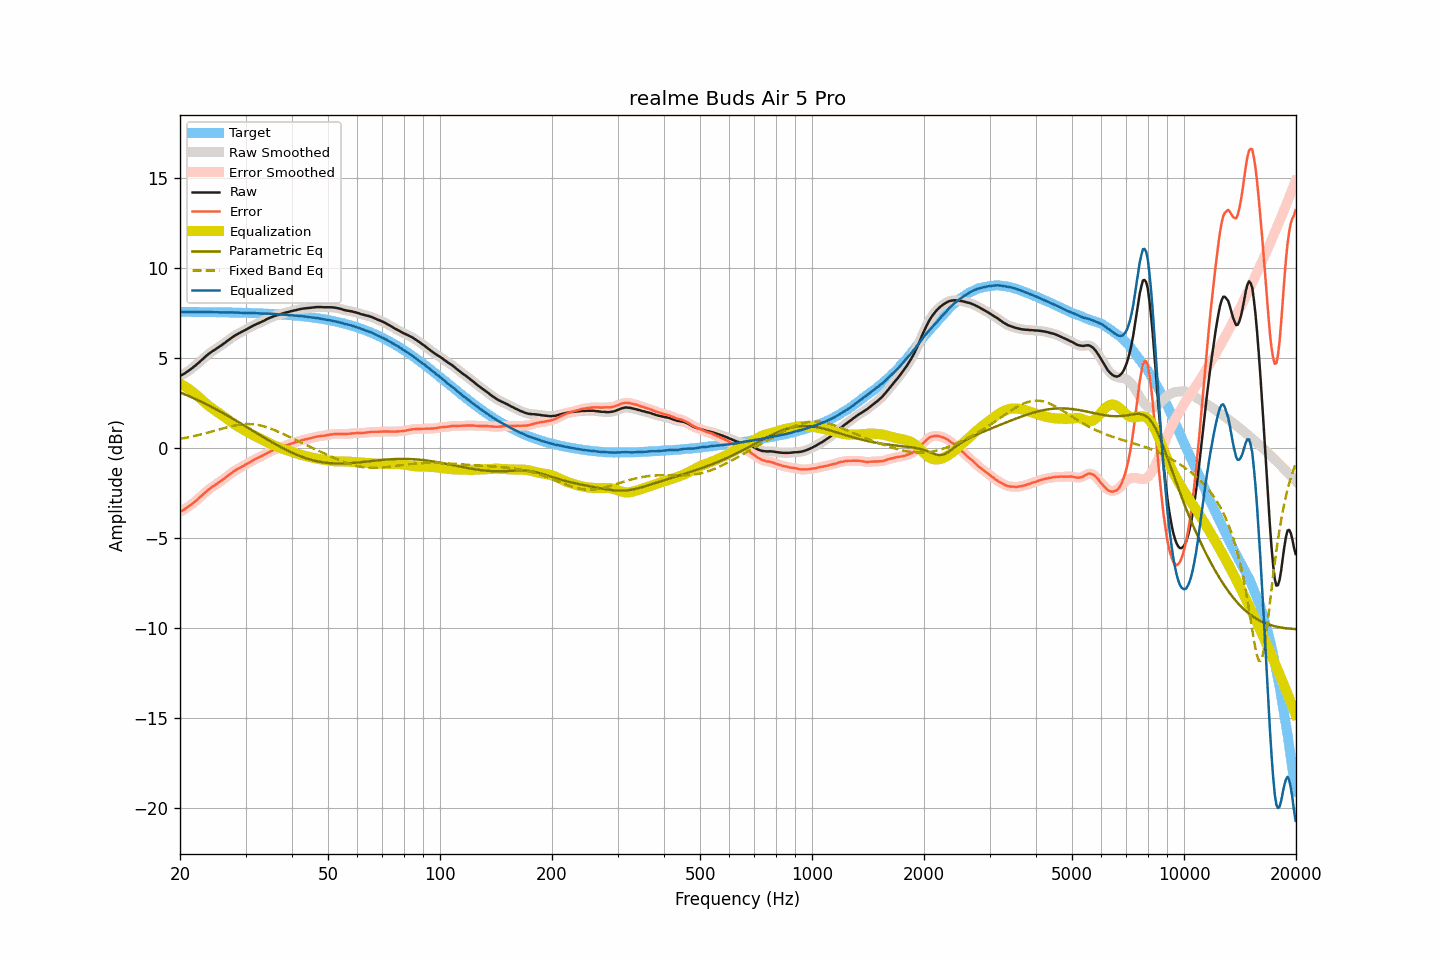

Data behind this chart, as committed beside it:
frequency, raw, smoothed, error, error_smoothed, equalization, parametric_eq, fixed_band_eq, equalized_raw, equalized_smoothed, target
20.00, 3.99, 3.99, -3.56, -3.56, 3.56, 3.08, 0.49, 7.55, 7.55, 7.55
20.20, 4.03, 4.03, -3.51, -3.51, 3.51, 3.04, 0.51, 7.55, 7.55, 7.55
20.40, 4.08, 4.08, -3.46, -3.46, 3.46, 3.00, 0.52, 7.54, 7.54, 7.55
20.61, 4.13, 4.13, -3.41, -3.41, 3.41, 2.96, 0.54, 7.54, 7.54, 7.55
20.81, 4.19, 4.19, -3.35, -3.35, 3.35, 2.93, 0.56, 7.54, 7.54, 7.54
21.02, 4.25, 4.25, -3.29, -3.29, 3.29, 2.89, 0.57, 7.54, 7.54, 7.54
21.23, 4.31, 4.32, -3.23, -3.23, 3.23, 2.85, 0.59, 7.54, 7.54, 7.54
21.44, 4.38, 4.38, -3.16, -3.16, 3.16, 2.81, 0.61, 7.54, 7.54, 7.54
21.66, 4.45, 4.45, -3.09, -3.09, 3.09, 2.77, 0.63, 7.54, 7.54, 7.54
21.87, 4.52, 4.52, -3.02, -3.02, 3.02, 2.73, 0.65, 7.54, 7.54, 7.54
22.09, 4.59, 4.60, -2.95, -2.94, 2.94, 2.69, 0.67, 7.54, 7.54, 7.54
22.31, 4.67, 4.67, -2.87, -2.87, 2.86, 2.65, 0.69, 7.54, 7.54, 7.54
22.54, 4.75, 4.75, -2.79, -2.79, 2.78, 2.60, 0.71, 7.54, 7.54, 7.54
22.76, 4.83, 4.83, -2.70, -2.71, 2.70, 2.56, 0.74, 7.54, 7.54, 7.54
22.99, 4.91, 4.91, -2.62, -2.62, 2.62, 2.52, 0.76, 7.53, 7.53, 7.54
23.22, 4.99, 4.99, -2.54, -2.54, 2.54, 2.47, 0.78, 7.53, 7.54, 7.54
23.45, 5.07, 5.07, -2.46, -2.46, 2.46, 2.43, 0.80, 7.54, 7.54, 7.53
23.69, 5.15, 5.15, -2.38, -2.38, 2.39, 2.39, 0.83, 7.54, 7.54, 7.53
23.92, 5.22, 5.22, -2.31, -2.31, 2.32, 2.34, 0.85, 7.54, 7.54, 7.53
24.16, 5.28, 5.29, -2.25, -2.24, 2.25, 2.29, 0.88, 7.53, 7.54, 7.53
24.40, 5.35, 5.35, -2.18, -2.18, 2.18, 2.25, 0.90, 7.54, 7.53, 7.53
24.65, 5.40, 5.41, -2.13, -2.12, 2.12, 2.20, 0.93, 7.52, 7.53, 7.53
24.89, 5.46, 5.46, -2.06, -2.06, 2.06, 2.15, 0.95, 7.52, 7.53, 7.53
25.14, 5.52, 5.52, -2.00, -2.00, 2.00, 2.11, 0.98, 7.52, 7.52, 7.53
25.39, 5.58, 5.58, -1.94, -1.94, 1.94, 2.06, 1.00, 7.52, 7.52, 7.52
25.65, 5.64, 5.64, -1.88, -1.88, 1.88, 2.01, 1.03, 7.52, 7.52, 7.52
25.91, 5.70, 5.70, -1.82, -1.82, 1.81, 1.96, 1.05, 7.52, 7.52, 7.52
26.16, 5.77, 5.77, -1.75, -1.75, 1.75, 1.91, 1.08, 7.52, 7.52, 7.52
26.43, 5.83, 5.84, -1.69, -1.68, 1.68, 1.86, 1.10, 7.51, 7.52, 7.52
26.69, 5.90, 5.90, -1.61, -1.61, 1.61, 1.81, 1.13, 7.52, 7.52, 7.52
26.96, 5.97, 5.97, -1.54, -1.55, 1.55, 1.76, 1.15, 7.52, 7.51, 7.51
27.23, 6.03, 6.04, -1.48, -1.48, 1.48, 1.71, 1.17, 7.51, 7.51, 7.51
27.50, 6.10, 6.10, -1.41, -1.41, 1.41, 1.65, 1.19, 7.52, 7.51, 7.51
27.77, 6.16, 6.16, -1.35, -1.35, 1.35, 1.60, 1.21, 7.51, 7.51, 7.51
28.05, 6.22, 6.22, -1.28, -1.29, 1.29, 1.55, 1.23, 7.51, 7.51, 7.51
28.33, 6.27, 6.27, -1.23, -1.23, 1.23, 1.50, 1.25, 7.51, 7.51, 7.51
28.62, 6.32, 6.32, -1.18, -1.18, 1.18, 1.44, 1.26, 7.50, 7.50, 7.50
28.90, 6.37, 6.37, -1.13, -1.13, 1.13, 1.39, 1.28, 7.50, 7.50, 7.50
29.19, 6.42, 6.42, -1.08, -1.08, 1.08, 1.34, 1.29, 7.50, 7.50, 7.50
29.48, 6.46, 6.47, -1.03, -1.03, 1.03, 1.28, 1.30, 7.49, 7.49, 7.50
29.78, 6.51, 6.51, -0.98, -0.98, 0.98, 1.23, 1.31, 7.49, 7.49, 7.49
30.08, 6.56, 6.56, -0.93, -0.93, 0.93, 1.18, 1.31, 7.49, 7.49, 7.49
30.38, 6.61, 6.61, -0.88, -0.88, 0.87, 1.12, 1.31, 7.49, 7.49, 7.49
30.68, 6.66, 6.66, -0.82, -0.82, 0.82, 1.07, 1.31, 7.49, 7.49, 7.49
30.99, 6.71, 6.71, -0.77, -0.77, 0.77, 1.01, 1.31, 7.49, 7.49, 7.48
31.30, 6.76, 6.76, -0.72, -0.72, 0.73, 0.96, 1.30, 7.49, 7.48, 7.48
31.61, 6.80, 6.80, -0.67, -0.67, 0.68, 0.90, 1.29, 7.48, 7.48, 7.48
31.93, 6.84, 6.84, -0.63, -0.63, 0.63, 0.85, 1.28, 7.47, 7.48, 7.47
32.24, 6.88, 6.88, -0.59, -0.59, 0.59, 0.79, 1.27, 7.47, 7.47, 7.47
32.57, 6.92, 6.92, -0.54, -0.54, 0.54, 0.74, 1.25, 7.46, 7.46, 7.47
32.89, 6.96, 6.96, -0.50, -0.50, 0.50, 0.69, 1.23, 7.46, 7.46, 7.46
33.22, 7.00, 7.00, -0.46, -0.46, 0.45, 0.63, 1.21, 7.45, 7.45, 7.46
33.55, 7.04, 7.05, -0.41, -0.41, 0.40, 0.58, 1.19, 7.45, 7.45, 7.45
33.89, 7.09, 7.09, -0.36, -0.36, 0.36, 0.53, 1.16, 7.45, 7.45, 7.45
34.23, 7.14, 7.14, -0.30, -0.31, 0.31, 0.47, 1.14, 7.45, 7.45, 7.45
34.57, 7.18, 7.18, -0.26, -0.26, 0.26, 0.42, 1.11, 7.45, 7.45, 7.44
34.92, 7.22, 7.22, -0.22, -0.22, 0.22, 0.37, 1.07, 7.44, 7.44, 7.44
35.27, 7.25, 7.26, -0.18, -0.18, 0.18, 0.32, 1.04, 7.43, 7.43, 7.43
35.62, 7.29, 7.29, -0.14, -0.14, 0.14, 0.26, 1.01, 7.43, 7.43, 7.43
35.97, 7.32, 7.32, -0.10, -0.10, 0.10, 0.21, 0.97, 7.42, 7.42, 7.42
... 635 more rows
